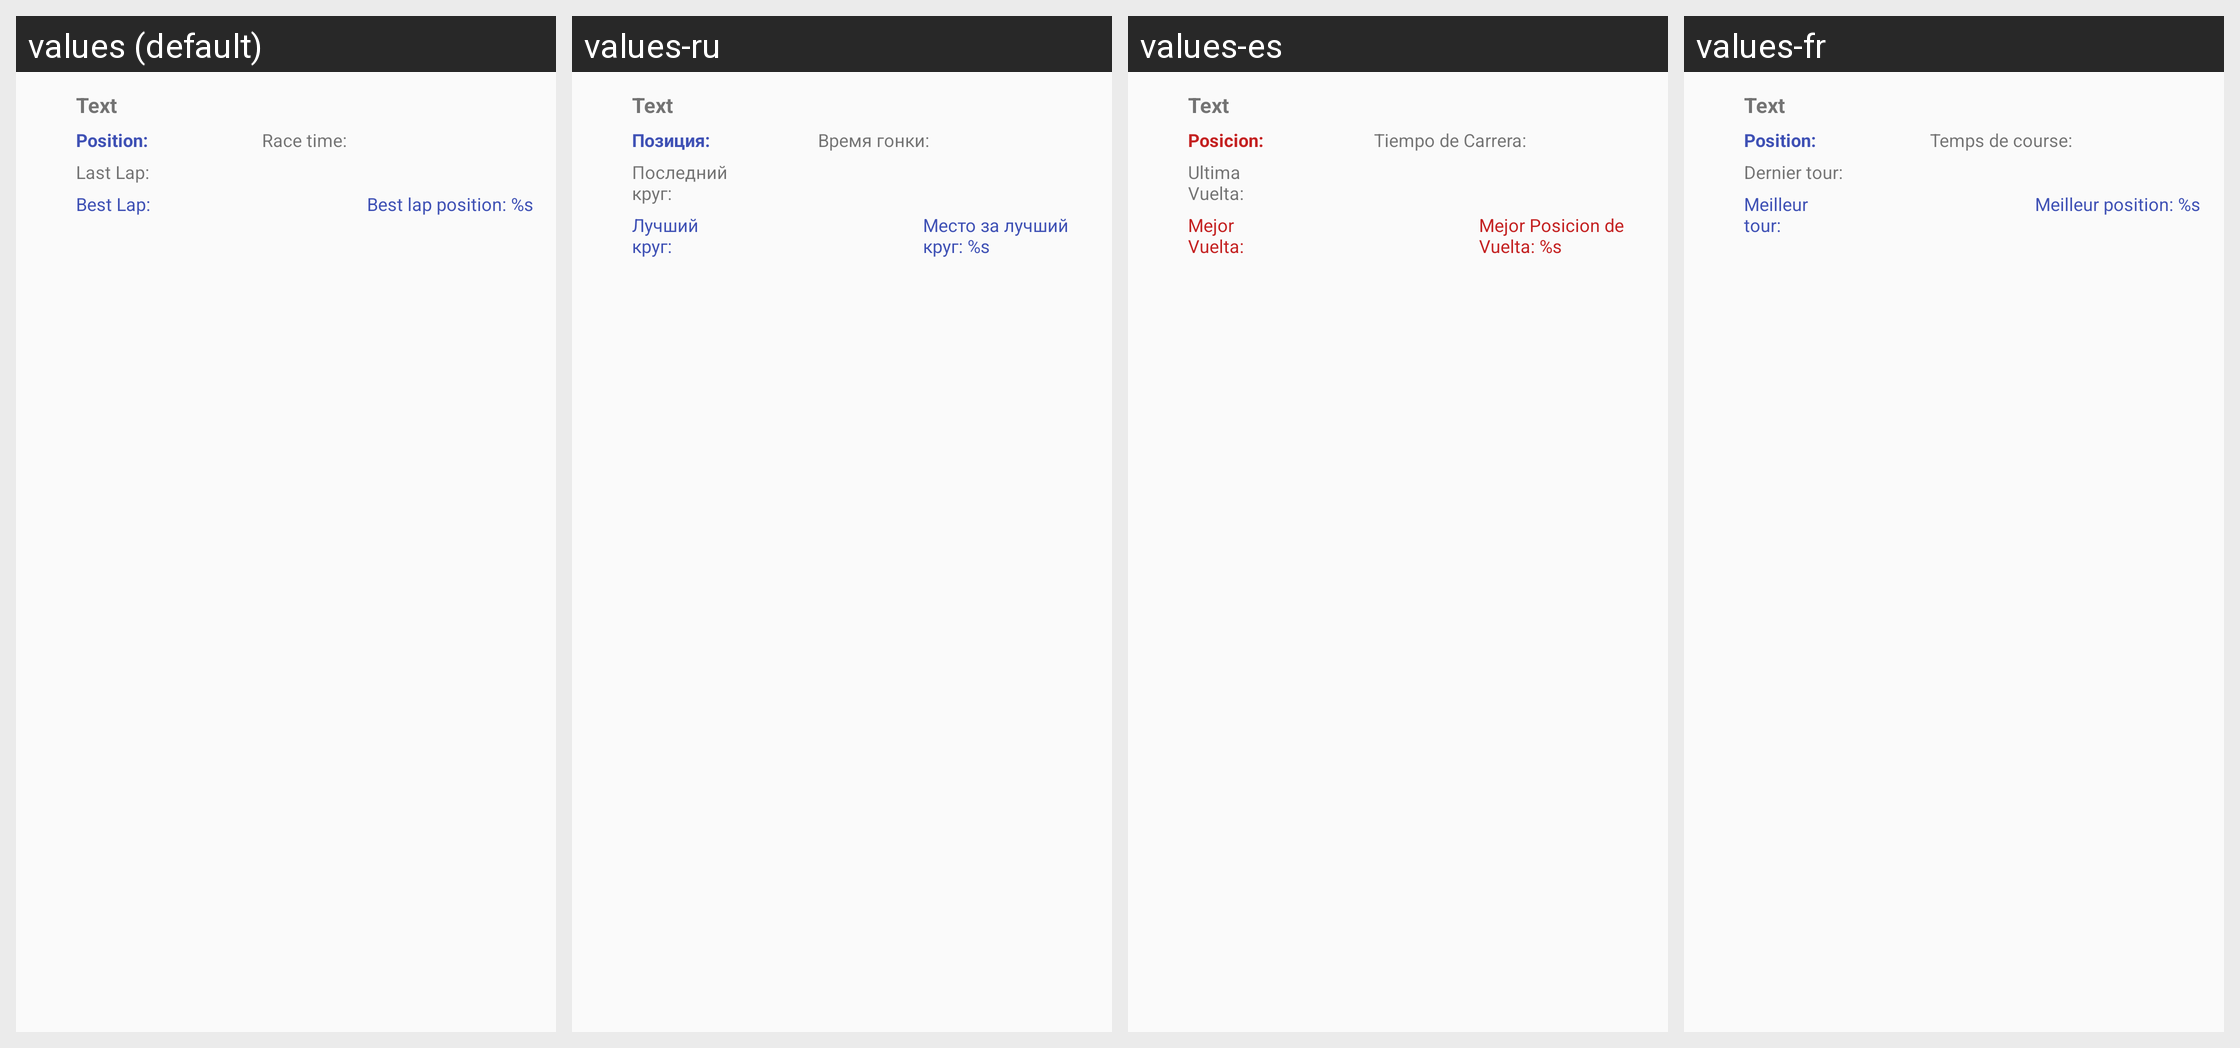

Translations of the strings shown on this Android screen, per locale in the grid:
Android screen res/layout/race_result_list_group.xml rendered under 4 locales, left to right: values (default), values-ru, values-es, values-fr. Device: Nexus 5 (rendered at 1080×1920; each locale shown at half size, 540×960, under a caption strip naming it); theme AppTheme.
Other locales in the repository, not shown: values-de, values-it.
Strings drawn on this screen, with the default value and each locale's value (text and hints the layout hard-codes, and strings that could not be matched under every locale, appear in the picture but are not listed):

race_position
  values: Position:
  values-ru: Позиция:
  values-es: Posicion:
  values-fr: Position:

race_time
  values: Race time:
  values-ru: Время гонки:
  values-es: Tiempo de Carrera:
  values-fr: Temps de course:

last_lap
  values: Last Lap:
  values-ru: Последний круг:
  values-es: Ultima Vuelta:
  values-fr: Dernier tour:

best_lap
  values: Best Lap:
  values-ru: Лучший круг:
  values-es: Mejor Vuelta:
  values-fr: Meilleur tour:

best_lap_position
  values: Best lap position: %s
  values-ru: Место за лучший круг: %s
  values-es: Mejor Posicion de Vuelta: %s
  values-fr: Meilleur position: %s
